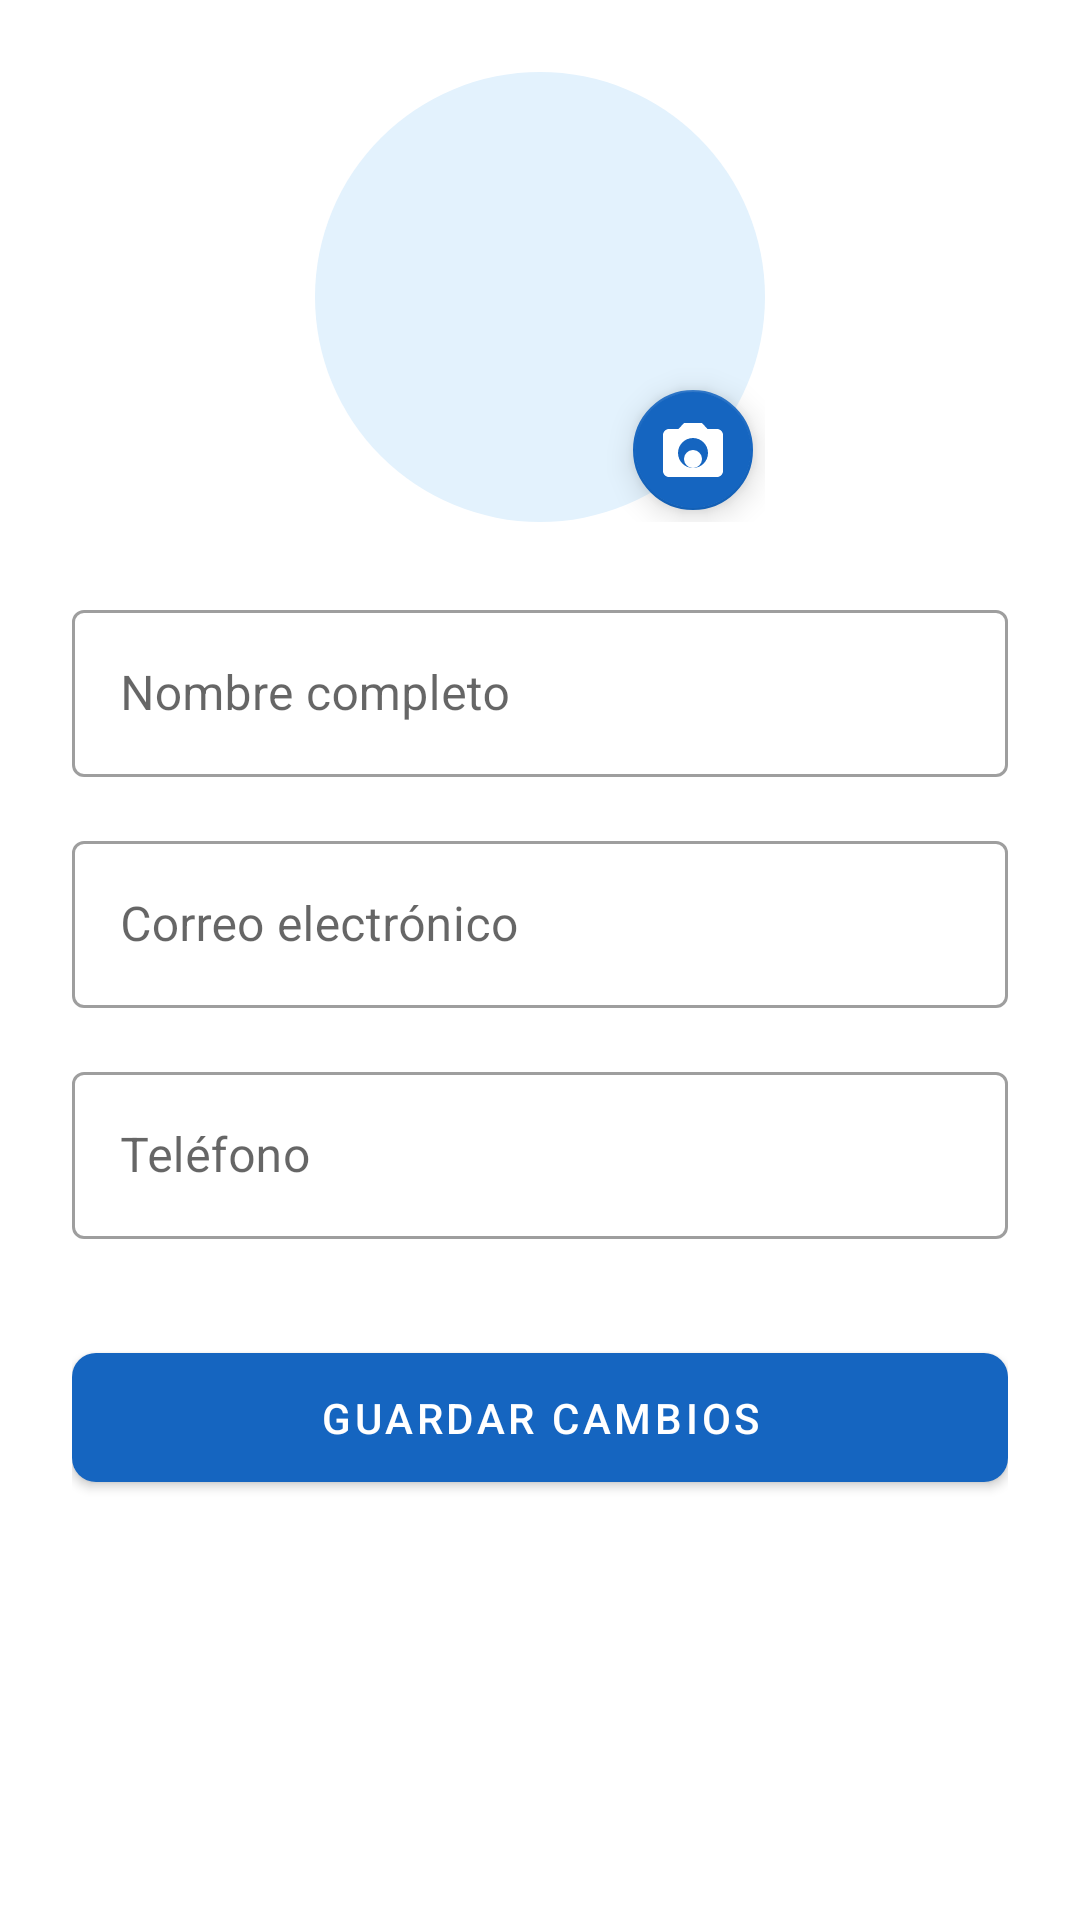

Write the Android layout XML for this screen, with the resource values it uses.
<!-- AndroidManifest.xml: application theme Theme.My_Application2 -->
<!-- res/layout/fragment_profile.xml -->
<?xml version="1.0" encoding="utf-8"?>
<ScrollView xmlns:android="http://schemas.android.com/apk/res/android"
    xmlns:app="http://schemas.android.com/apk/res-auto"
    android:layout_width="match_parent"
    android:layout_height="match_parent">

    <LinearLayout
        android:layout_width="match_parent"
        android:layout_height="wrap_content"
        android:orientation="vertical"
        android:padding="24dp"
        android:gravity="center">

        <FrameLayout
            android:layout_width="150dp"
            android:layout_height="150dp"
            android:layout_marginBottom="24dp">

            <ImageView
                android:id="@+id/profileImage"
                android:layout_width="match_parent"
                android:layout_height="match_parent"
                android:scaleType="centerCrop"
                android:src="@drawable/ic_login"
                android:background="@drawable/circle_background"
                android:contentDescription="Foto de perfil"/>

            <com.google.android.material.floatingactionbutton.FloatingActionButton
                android:id="@+id/changePhotoButton"
                android:layout_width="wrap_content"
                android:layout_height="wrap_content"
                android:layout_gravity="bottom|end"
                android:src="@drawable/ic_camera"
                android:contentDescription="Cambiar foto"
                app:fabSize="mini"/>

        </FrameLayout>

        <com.google.android.material.textfield.TextInputLayout
            android:layout_width="match_parent"
            android:layout_height="wrap_content"
            android:layout_marginBottom="16dp"
            style="@style/Widget.MaterialComponents.TextInputLayout.OutlinedBox">

            <com.google.android.material.textfield.TextInputEditText
                android:id="@+id/nameInput"
                android:layout_width="match_parent"
                android:layout_height="wrap_content"
                android:hint="Nombre completo"
                android:inputType="textPersonName"
                android:maxLines="1"/>

        </com.google.android.material.textfield.TextInputLayout>

        <com.google.android.material.textfield.TextInputLayout
            android:layout_width="match_parent"
            android:layout_height="wrap_content"
            android:layout_marginBottom="16dp"
            style="@style/Widget.MaterialComponents.TextInputLayout.OutlinedBox">

            <com.google.android.material.textfield.TextInputEditText
                android:id="@+id/emailInput"
                android:layout_width="match_parent"
                android:layout_height="wrap_content"
                android:hint="Correo electrónico"
                android:inputType="textEmailAddress"
                android:maxLines="1"/>

        </com.google.android.material.textfield.TextInputLayout>

        <com.google.android.material.textfield.TextInputLayout
            android:layout_width="match_parent"
            android:layout_height="wrap_content"
            android:layout_marginBottom="16dp"
            style="@style/Widget.MaterialComponents.TextInputLayout.OutlinedBox">

            <com.google.android.material.textfield.TextInputEditText
                android:id="@+id/phoneInput"
                android:layout_width="match_parent"
                android:layout_height="wrap_content"
                android:hint="Teléfono"
                android:inputType="phone"
                android:maxLines="1"/>

        </com.google.android.material.textfield.TextInputLayout>

        <com.google.android.material.button.MaterialButton
            android:id="@+id/saveButton"
            android:layout_width="match_parent"
            android:layout_height="wrap_content"
            android:text="Guardar cambios"
            android:layout_marginTop="16dp"
            android:padding="12dp"
            app:cornerRadius="8dp"/>

    </LinearLayout>
</ScrollView>
<!-- resources referenced by this layout -->
<resources>
  <!-- drawable circle_background (drawable) -->
  <?xml version="1.0" encoding="utf-8"?>
  <shape xmlns:android="http://schemas.android.com/apk/res/android"
      android:shape="oval">
      <solid android:color="@color/primary_blue_light" />
  </shape>
  <!-- drawable ic_camera (drawable) -->
  <?xml version="1.0" encoding="utf-8"?>
  <vector xmlns:android="http://schemas.android.com/apk/res/android"
      android:width="24dp"
      android:height="24dp"
      android:viewportWidth="24"
      android:viewportHeight="24">
      <path
          android:fillColor="#FFFFFF"
          android:pathData="M12,15m-3,0a3,3 0,1 1,6 0a3,3 0,1 1,-6 0"/>
      <path
          android:fillColor="#FFFFFF"
          android:pathData="M9,3L7.17,5H4c-1.1,0 -2,0.9 -2,2v12c0,1.1 0.9,2 2,2h16c1.1,0 2,-0.9 2,-2V7c0,-1.1 -0.9,-2 -2,-2h-3.17L15,3H9zM12,18c-2.76,0 -5,-2.24 -5,-5s2.24,-5 5,-5 5,2.24 5,5 -2.24,5 -5,5z"/>
  </vector>
  <style name="Theme.My_Application2" parent="Theme.MaterialComponents.DayNight.NoActionBar">
          
          <item name="colorPrimary">@color/primary_blue</item>
          <item name="colorPrimaryVariant">@color/primary_blue_dark</item>
          <item name="colorOnPrimary">@color/white</item>
          
          <item name="colorSecondary">@color/primary_blue</item>
          <item name="colorSecondaryVariant">@color/primary_blue_dark</item>
          <item name="colorOnSecondary">@color/white</item>
          
          <item name="android:statusBarColor">?attr/colorPrimaryVariant</item>
          
          <item name="android:navigationBarColor">@color/primary_blue</item>
      </style>
  <color name="primary_blue_light">#E3F2FD</color>
  <color name="primary_blue">#1565C0</color>
  <color name="primary_blue_dark">#0D47A1</color>
  <color name="white">#FFFFFFFF</color>
</resources>
